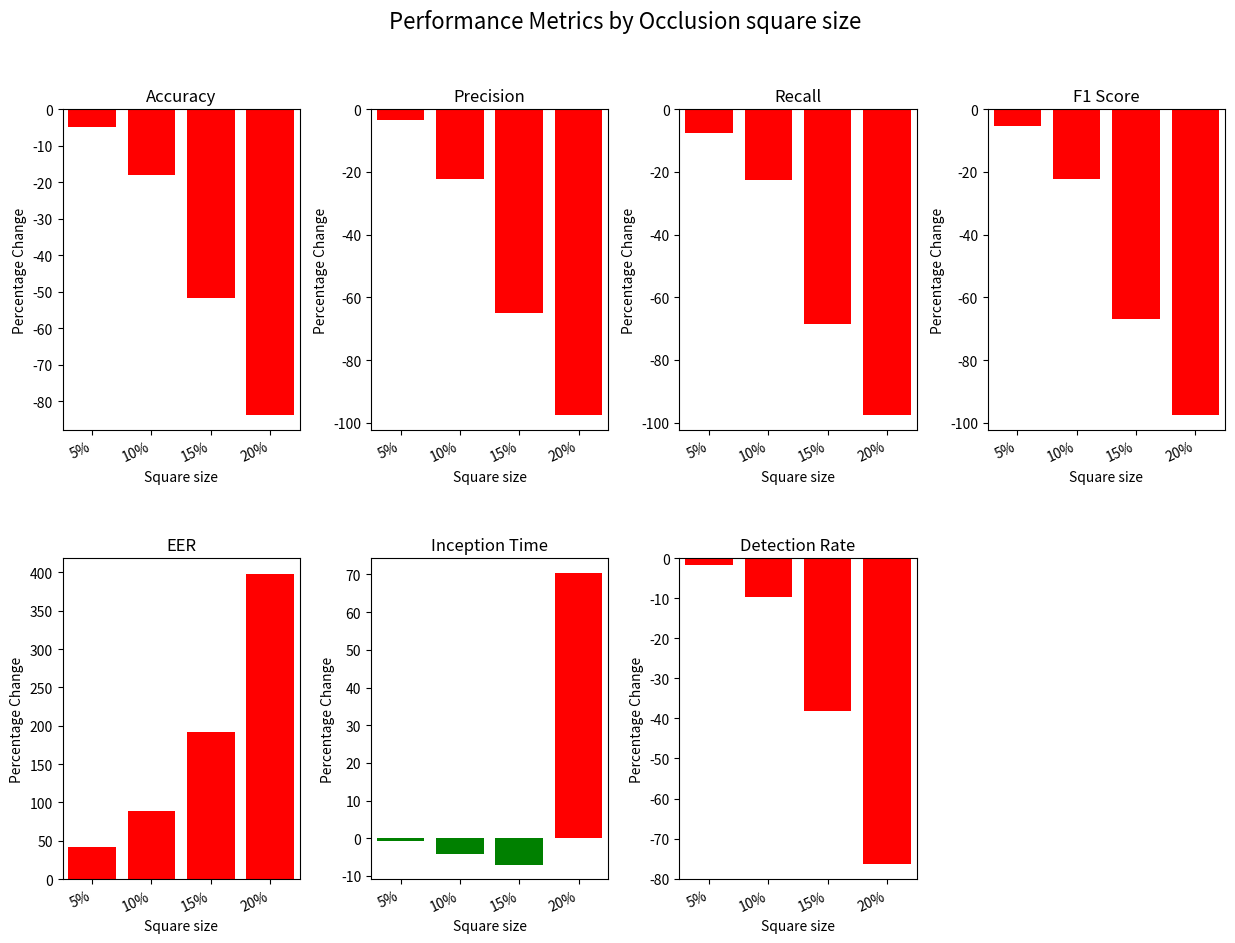

Recreate this plot in Python.
import matplotlib.pyplot as plt
import numpy as np

def percentage_change(original, new):
    return (new - original) / original * 100

def color_map(percentage_change, reverse=False):
    if reverse:
        return 'green' if percentage_change <= 0 else 'red'
    else:
        return 'green' if percentage_change >= 0 else 'red'
    
occlusion_sizes = ['5%', '10%', '15%', '20%']
x = np.arange(len(occlusion_sizes))
width = 0.15

fig, ax = plt.subplots()

original_eer = 0.0780736409608091
original_accuracy = 0.9324178782983307
original_precision = 0.8892857142857142
original_recall = 0.9583066067992303
original_f1_score = 0.9225069465884532
original_inception_time = 0.0767136300258503
original_detection_rate = 100.0

eers = [0.11046930238584413, 0.14720267010343346, 0.22837519931137437, 0.3893006076492315]
accuracies = [0.8879913839526118, 0.7654819601507808, 0.4501884760366182, 0.15270670616751952]
precisions = [0.8584392014519057, 0.6916771752837326, 0.31163434903047094, 0.023751522533495738]
recalls = [0.8863210493441599, 0.7417173766058147, 0.30040053404539385, 0.02465233881163085]
f1_scores = [0.8721573448063922, 0.7158238172920065, 0.30591434398368456, 0.024193548387096774]
inception_times = [0.07620683238688507, 0.07348971840672136, 0.07136492017127825, 0.13074201307257874]
detection_rates = [98.28990228013029, 90.27193720213063, 61.77701969297566, 23.69]

eers_pct_change = [percentage_change(original_eer, x) for x in eers]
accuracies_pct_change = [percentage_change(original_accuracy, x) for x in accuracies]
precisions_pct_change = [percentage_change(original_precision, x) for x in precisions]
recalls_pct_change = [percentage_change(original_recall, x) for x in recalls]
f1_scores_pct_change = [percentage_change(original_f1_score, x) for x in f1_scores]
inception_times_pct_change = [percentage_change(original_inception_time, x) for x in inception_times]
detection_rates_pct_change = [percentage_change(original_detection_rate, x) for x in detection_rates]

# # set the bar width
# bar_width = 0.1

# # create the plot
# fig, ax = plt.subplots()
# for i, (data, color, label) in enumerate(zip([accuracies_pct_change, precisions_pct_change, recalls_pct_change, f1_scores_pct_change, eers_pct_change, inception_times_pct_change, detection_rates_pct_change],
#                                               ['green', 'red', 'blue', 'orange', 'purple', 'brown', 'cyan'],
#                                               ['Accuracy', 'Precision', 'Recall', 'F1 Score', 'EER', 'Inception Time', 'Detection Rate'])):
#     ax.bar(np.arange(len(occlusion_sizes)) + i * bar_width, data, width=bar_width, color=color, label=label)

# # add x-axis labels and title
# ax.set_xlabel('Occlusion Square Size')
# ax.set_ylabel('Percentage Change')
# ax.set_xticks(np.arange(len(occlusion_sizes)) + bar_width * 3)
# ax.set_xticklabels(occlusion_sizes)
# plt.xticks(rotation=45, ha='right')
# plt.subplots_adjust(bottom=0.2)
# plt.title('Performance Metrics by Occlusion Square Size')

# # add a legend
# plt.legend()

# # display the plot
# plt.show()



fig, axs = plt.subplots(2, 4, figsize=(15, 10))
fig.subplots_adjust(hspace=0.4, wspace=0.3)

metrics = [accuracies_pct_change, precisions_pct_change, recalls_pct_change, f1_scores_pct_change, eers_pct_change, inception_times_pct_change, detection_rates_pct_change]

# Create a list of metrics and their corresponding names
labels = ['Accuracy', 'Precision', 'Recall', 'F1 Score', 'EER', 'Inception Time', 'Detection Rate']
reverse = [False, False, False, False, True, True, False]

axs = axs.flat  # Flatten the axs array for easier iteration

for i, (data, label, rev, ax) in enumerate(zip(metrics, labels, reverse, axs)):
    rects = ax.bar(occlusion_sizes, data, color=[color_map(x, reverse=rev) for x in data])
    ax.set_title(label)
    ax.set_xticks(range(len(occlusion_sizes)))  # Set the tick positions
    ax.set_xticklabels(occlusion_sizes, rotation=25, ha='right')
    ax.set_xlabel('Square size')
    ax.set_ylabel('Percentage Change')
    ax.set_xlim(-0.5, len(occlusion_sizes) - 0.5)  # Set the x-axis limits

# Remove the last unused subplot
fig.delaxes(axs[7])

fig.suptitle('Performance Metrics by Occlusion square size', fontsize=16)
plt.show()